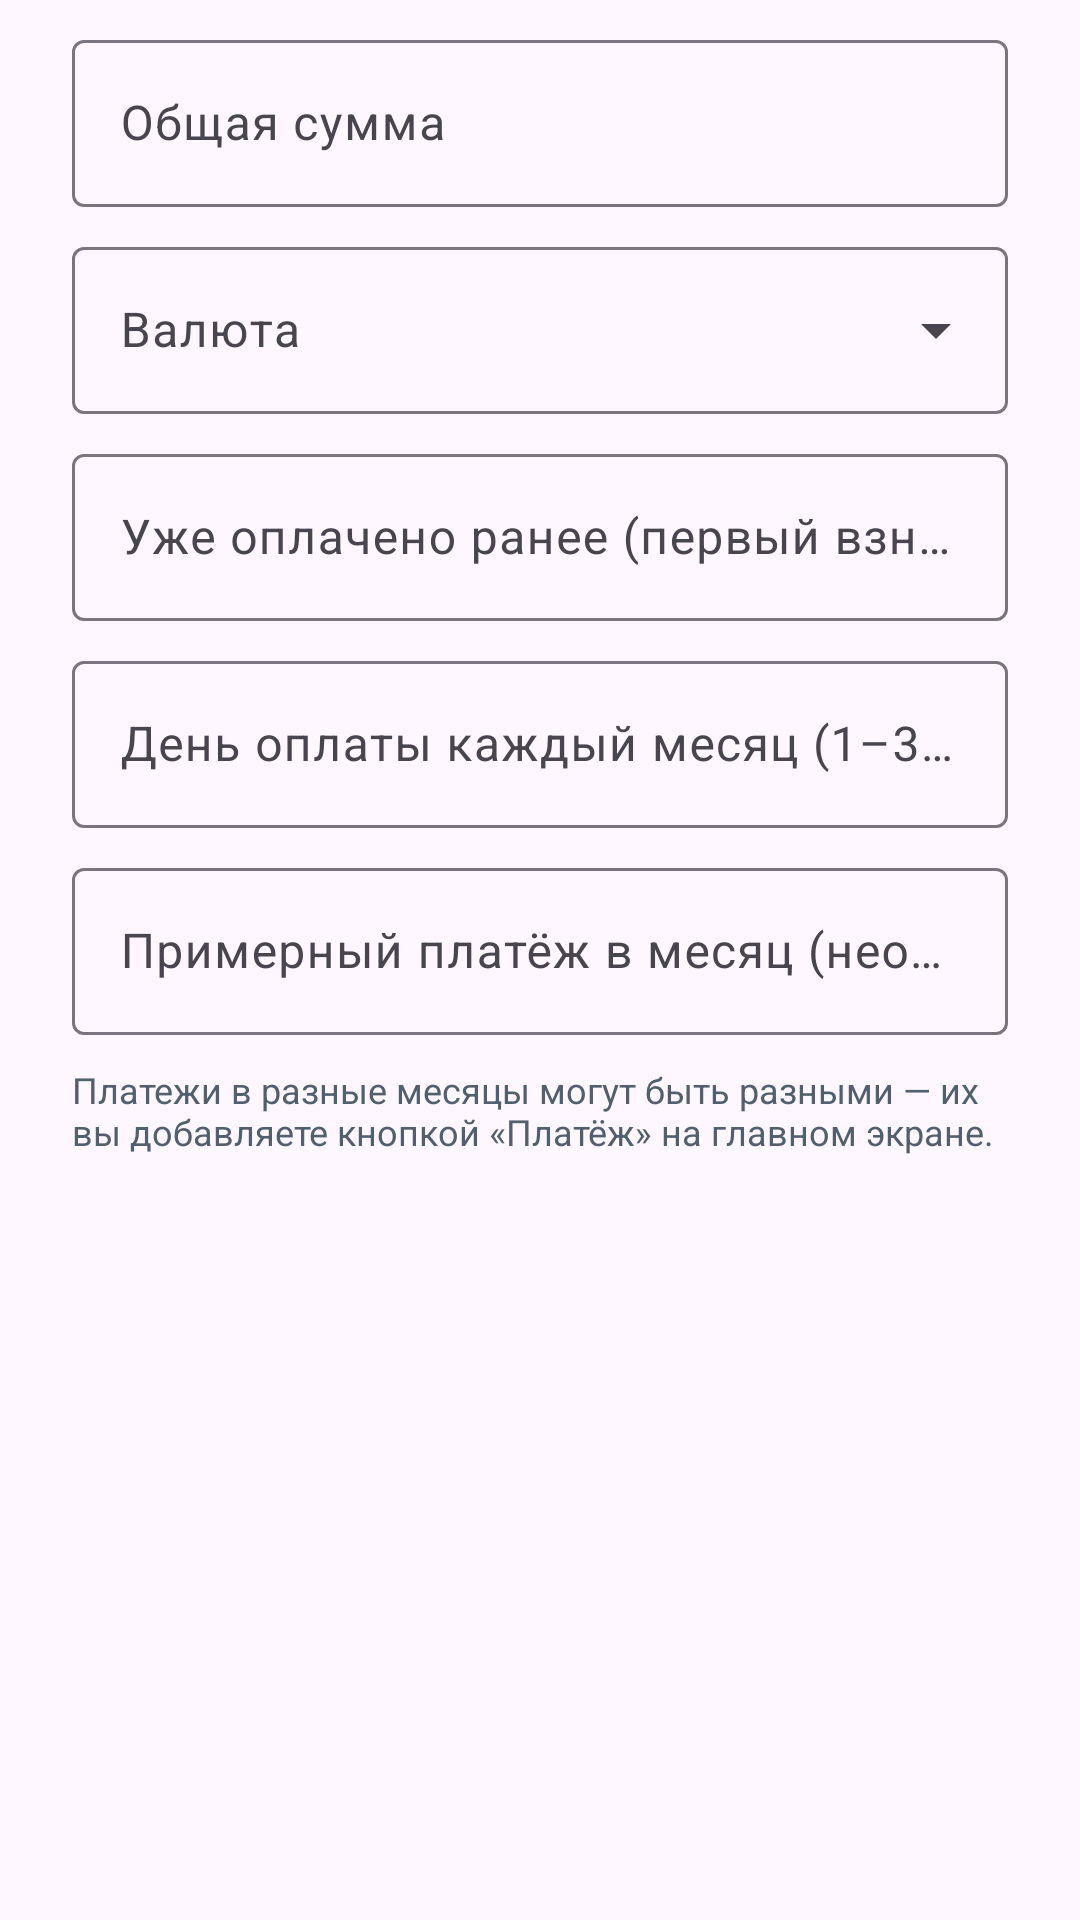

The Android layout XML behind this screen, and the referenced resources:
<!-- AndroidManifest.xml: application theme Theme.PaymentTracker -->
<!-- res/layout/dialog_settings.xml -->
<?xml version="1.0" encoding="utf-8"?>
<ScrollView xmlns:android="http://schemas.android.com/apk/res/android"
    android:layout_width="match_parent"
    android:layout_height="wrap_content">

    <LinearLayout
        android:layout_width="match_parent"
        android:layout_height="wrap_content"
        android:orientation="vertical"
        android:paddingStart="24dp"
        android:paddingTop="8dp"
        android:paddingEnd="24dp">

        <com.google.android.material.textfield.TextInputLayout
            style="@style/Widget.Material3.TextInputLayout.OutlinedBox"
            android:layout_width="match_parent"
            android:layout_height="wrap_content"
            android:hint="Общая сумма">

            <com.google.android.material.textfield.TextInputEditText
                android:id="@+id/etTotal"
                android:layout_width="match_parent"
                android:layout_height="wrap_content"
                android:inputType="numberDecimal" />
        </com.google.android.material.textfield.TextInputLayout>

        <com.google.android.material.textfield.TextInputLayout
            style="@style/Widget.Material3.TextInputLayout.OutlinedBox.ExposedDropdownMenu"
            android:layout_width="match_parent"
            android:layout_height="wrap_content"
            android:layout_marginTop="8dp"
            android:hint="Валюта">

            <com.google.android.material.textfield.MaterialAutoCompleteTextView
                android:id="@+id/dropCurrency"
                android:layout_width="match_parent"
                android:layout_height="wrap_content"
                android:inputType="none" />
        </com.google.android.material.textfield.TextInputLayout>

        <com.google.android.material.textfield.TextInputLayout
            style="@style/Widget.Material3.TextInputLayout.OutlinedBox"
            android:layout_width="match_parent"
            android:layout_height="wrap_content"
            android:layout_marginTop="8dp"
            android:hint="Уже оплачено ранее (первый взнос)">

            <com.google.android.material.textfield.TextInputEditText
                android:id="@+id/etInitial"
                android:layout_width="match_parent"
                android:layout_height="wrap_content"
                android:inputType="numberDecimal" />
        </com.google.android.material.textfield.TextInputLayout>

        <com.google.android.material.textfield.TextInputLayout
            style="@style/Widget.Material3.TextInputLayout.OutlinedBox"
            android:layout_width="match_parent"
            android:layout_height="wrap_content"
            android:layout_marginTop="8dp"
            android:hint="День оплаты каждый месяц (1–31)">

            <com.google.android.material.textfield.TextInputEditText
                android:id="@+id/etPayDay"
                android:layout_width="match_parent"
                android:layout_height="wrap_content"
                android:inputType="number"
                android:maxLength="2" />
        </com.google.android.material.textfield.TextInputLayout>

        <com.google.android.material.textfield.TextInputLayout
            style="@style/Widget.Material3.TextInputLayout.OutlinedBox"
            android:layout_width="match_parent"
            android:layout_height="wrap_content"
            android:layout_marginTop="8dp"
            android:hint="Примерный платёж в месяц (необязательно)">

            <com.google.android.material.textfield.TextInputEditText
                android:id="@+id/etPlanned"
                android:layout_width="match_parent"
                android:layout_height="wrap_content"
                android:inputType="numberDecimal" />
        </com.google.android.material.textfield.TextInputLayout>

        <TextView
            android:layout_width="match_parent"
            android:layout_height="wrap_content"
            android:layout_marginTop="10dp"
            android:layout_marginBottom="8dp"
            android:text="Платежи в разные месяцы могут быть разными — их вы добавляете кнопкой «Платёж» на главном экране."
            android:textColor="#52606D"
            android:textSize="12sp" />
    </LinearLayout>
</ScrollView>
<!-- resources referenced by this layout -->
<resources>
  <style name="Theme.PaymentTracker" parent="Theme.Material3.Light.NoActionBar">
          <item name="colorPrimary">#1E6FE0</item>
          <item name="colorOnPrimary">#FFFFFF</item>
          <item name="colorSecondaryContainer">#DCE8FB</item>
          <item name="colorOnSecondaryContainer">#12305F</item>
          <item name="android:statusBarColor">@android:color/transparent</item>
          <item name="android:navigationBarColor">@android:color/transparent</item>
          <item name="android:windowLightStatusBar">false</item>
      </style>
</resources>
